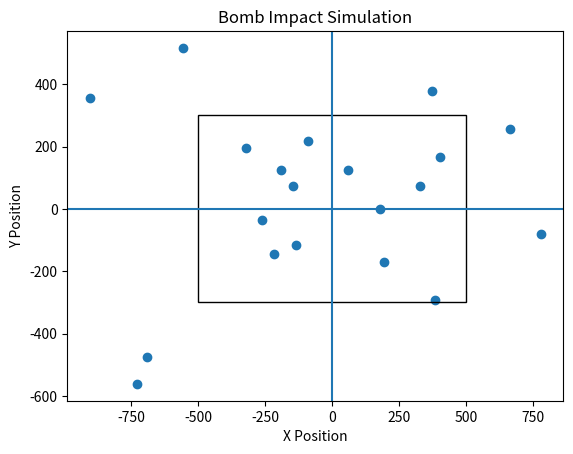

The script that saved this image:
import numpy as np
import matplotlib.pyplot as plt
from matplotlib.patches import Rectangle

num_bombs = 20
mu_x, mu_y = 0, 0
sigma_x = 500
sigma_y = 300

x_min, x_max = -500, 500
y_min, y_max = -300, 300

hits = 0

x_points = []
y_points = []

print(f"{'Bomb':<6} | {'RNN_x':<8} | {'x_pos':<8} | {'RNN_y':<8} | {'y_pos':<8} | {'Result'}")
print("-" * 65)

# 
for i in range(1, num_bombs + 1):
    rnn_x = round(np.random.normal(0, 1), 2)
    rnn_y = round(np.random.normal(0, 1), 2)

    x = mu_x + sigma_x * rnn_x
    y = mu_y + sigma_y * rnn_y

    x_points.append(x)
    y_points.append(y)

    if x_min <= x <= x_max and y_min <= y <= y_max:
        result = "Hit"
        hits += 1
    else:
        result = "Miss"

    print(f"{i:<6} | {rnn_x:<8} | {x:<8.0f} | {rnn_y:<8} | {y:<8.0f} | {result}")

hit_percentage = (hits / num_bombs) * 100
print("-" * 65)
print(f"Total Hits: {hits}")
print(f"Total Misses: {num_bombs - hits}")
print(f"Success Rate: {hit_percentage}%")

plt.figure()
plt.scatter(x_points, y_points)

rect = Rectangle(
    (x_min, y_min),
    x_max - x_min,
    y_max - y_min,
    fill=False
)
plt.gca().add_patch(rect)

plt.axhline(0)
plt.axvline(0)

plt.xlabel("X Position")
plt.ylabel("Y Position")
plt.title("Bomb Impact Simulation")

plt.show()
